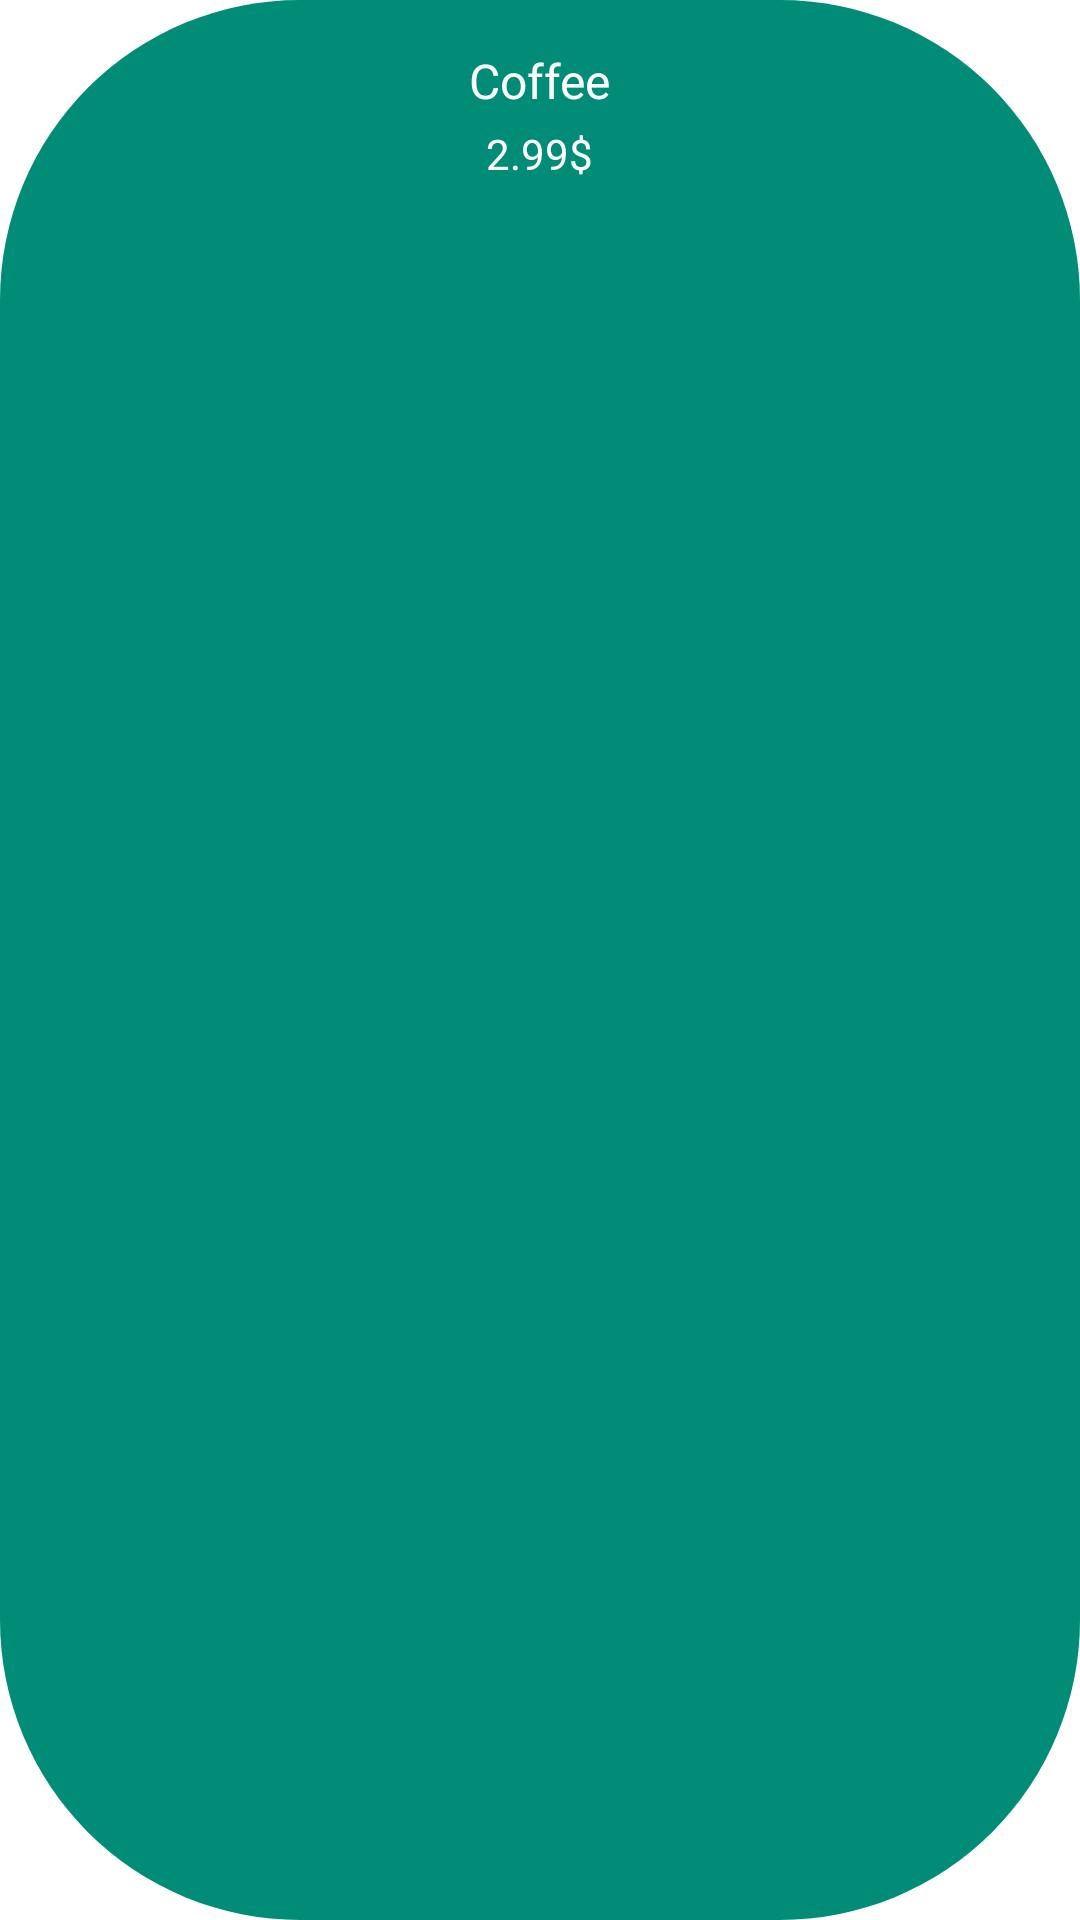

Reconstruct the res/layout file that produces this screen, plus the resources it refers to.
<!-- AndroidManifest.xml: application theme Theme.TipCalculator -->
<!-- res/layout/donate_item.xml -->
<?xml version="1.0" encoding="utf-8"?>
<RelativeLayout xmlns:android="http://schemas.android.com/apk/res/android"
    android:id="@+id/coffee_button"
    android:layout_width="wrap_content"
    android:layout_height="wrap_content"
    android:layout_marginEnd="@dimen/bill_margin_elements"
    android:background="@drawable/fill_button_background">

    <TextView
        style="@style/ResultTotalText"
        android:id="@+id/donate_text"
        android:layout_width="wrap_content"
        android:layout_height="wrap_content"
        android:layout_alignParentTop="true"
        android:layout_centerHorizontal="true"
        android:layout_marginStart="@dimen/billing_margin"
        android:layout_marginTop="@dimen/billing_margin"
        android:layout_marginEnd="@dimen/billing_margin"
        android:text="@string/coffee" />

    <TextView
        android:id="@+id/donate_price_text"
        style="@style/ResultSumText"
        android:layout_width="wrap_content"
        android:layout_height="wrap_content"
        android:layout_below="@id/donate_text"
        android:layout_centerHorizontal="true"
        android:layout_marginStart="@dimen/billing_margin"
        android:layout_marginTop="@dimen/billing_price_margin_top"
        android:layout_marginEnd="@dimen/billing_margin"
        android:layout_marginBottom="@dimen/billing_margin"
        android:text="@string/coffee_price" />

</RelativeLayout>
<!-- resources referenced by this layout -->
<resources>
  <dimen name="bill_margin_elements">12dp</dimen>
  <dimen name="billing_margin">16dp</dimen>
  <dimen name="billing_price_margin_top">4dp</dimen>
  <!-- drawable fill_button_background (drawable) -->
  <?xml version="1.0" encoding="utf-8"?>
  <shape xmlns:android="http://schemas.android.com/apk/res/android">
  
      <solid android:color="@color/dark_green"/>
      <corners android:radius="@dimen/button_radius"/>
  
  </shape>
  <string name="coffee">Coffee</string>
  <string name="coffee_price">2.99$</string>
  <style name="ResultSumText">
          <item name="fontFamily">@font/poppins</item>
          <item name="android:textSize">@dimen/result_title_text_size</item>
          <item name="android:textColor">@color/white</item>
      </style>
  <style name="ResultTotalText">
          <item name="fontFamily">@font/poppins</item>
          <item name="android:textSize">@dimen/fragment_subtitle_text_size</item>
          <item name="android:textColor">@color/white</item>
      </style>
  <style name="Theme.TipCalculator" parent="Theme.MaterialComponents.DayNight.NoActionBar">
          
          <item name="colorPrimary">@color/black</item>
          <item name="colorPrimaryVariant">@color/white</item>
          <item name="colorOnPrimary">@color/white</item>
          
          <item name="colorSecondary">@color/dark_green</item>
          <item name="colorSecondaryVariant">@color/light_green</item>
          <item name="colorOnSecondary">@color/black</item>
          
          <item name="android:statusBarColor" tools:targetApi="l">@android:color/transparent</item>
          <item name="android:windowLightStatusBar">true</item>
          
      </style>
  <color name="dark_green">#008C76</color>
  <dimen name="button_radius">100dp</dimen>
  <dimen name="result_title_text_size">14sp</dimen>
  <color name="white">#FFFFFFFF</color>
  <dimen name="fragment_subtitle_text_size">16sp</dimen>
  <color name="black">#24292D</color>
  <color name="light_green">#51C4B2</color>
</resources>
